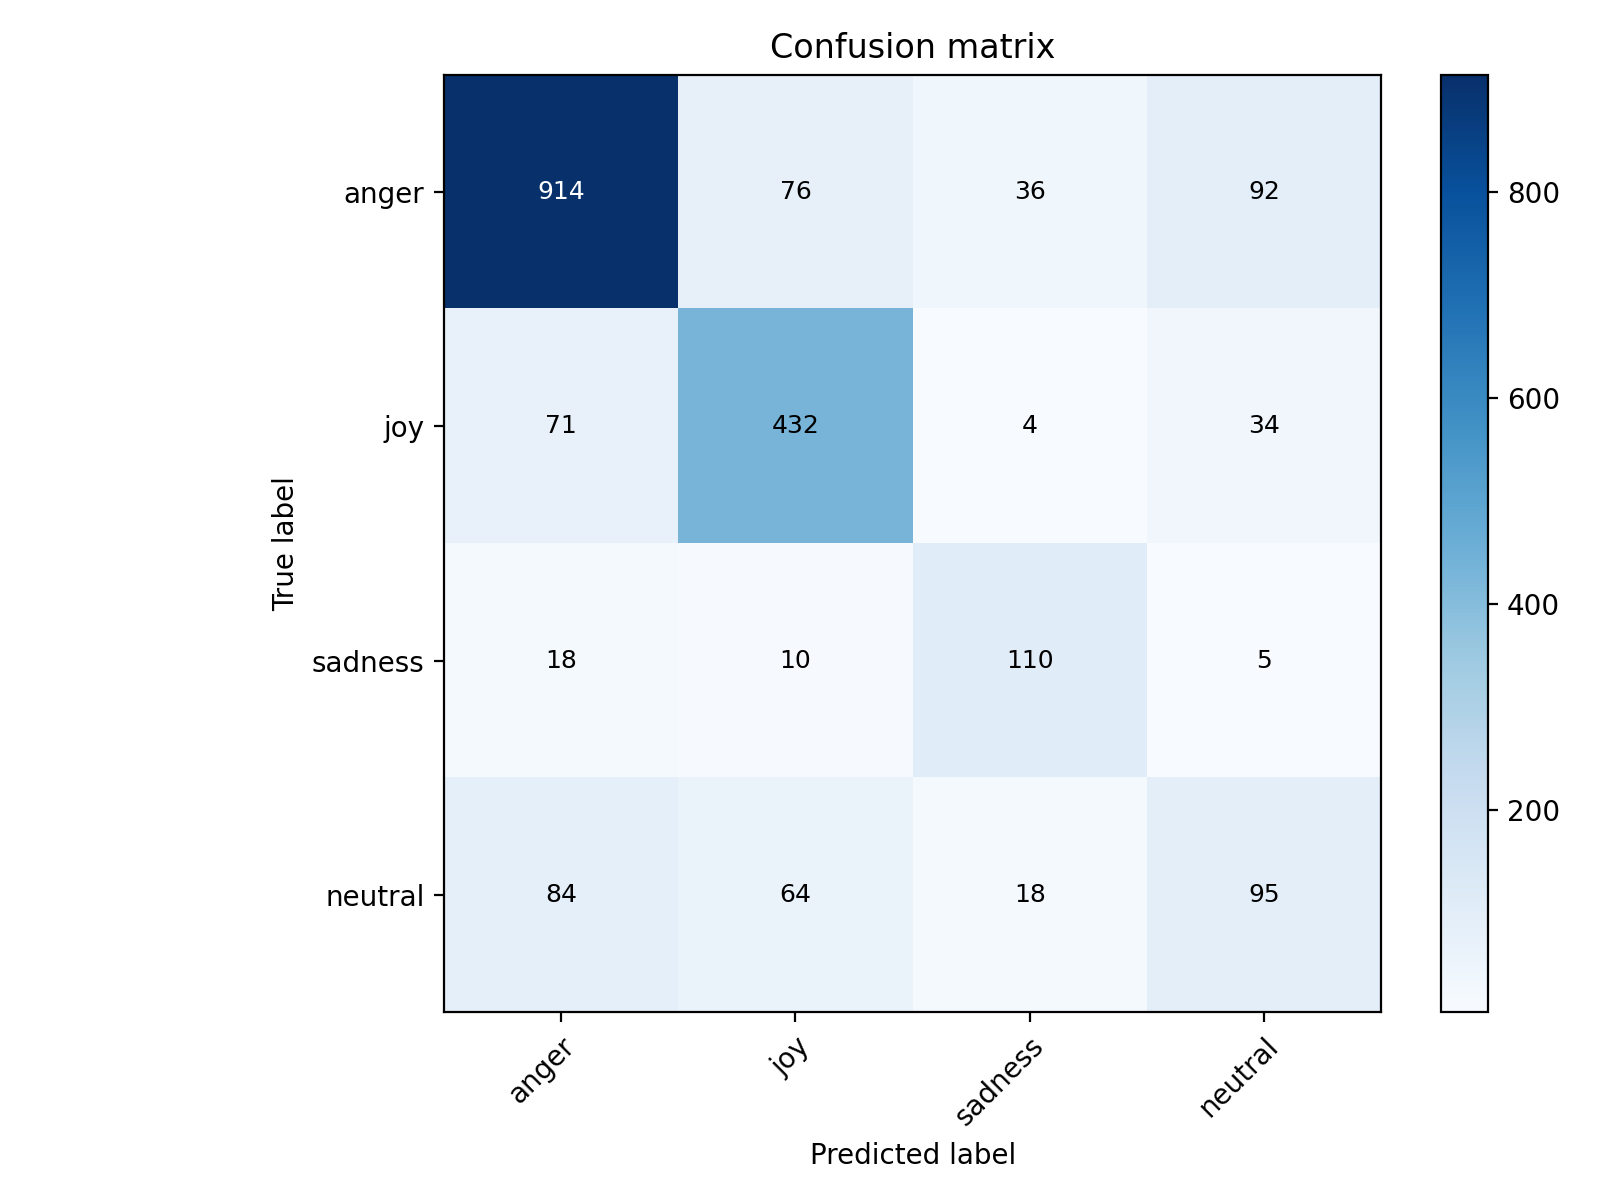

The data file committed next to this chart (first rows):
, anger, joy, sadness, neutral
anger, 914, 76, 36, 92
joy, 71, 432, 4, 34
sadness, 18, 10, 110, 5
neutral, 84, 64, 18, 95
